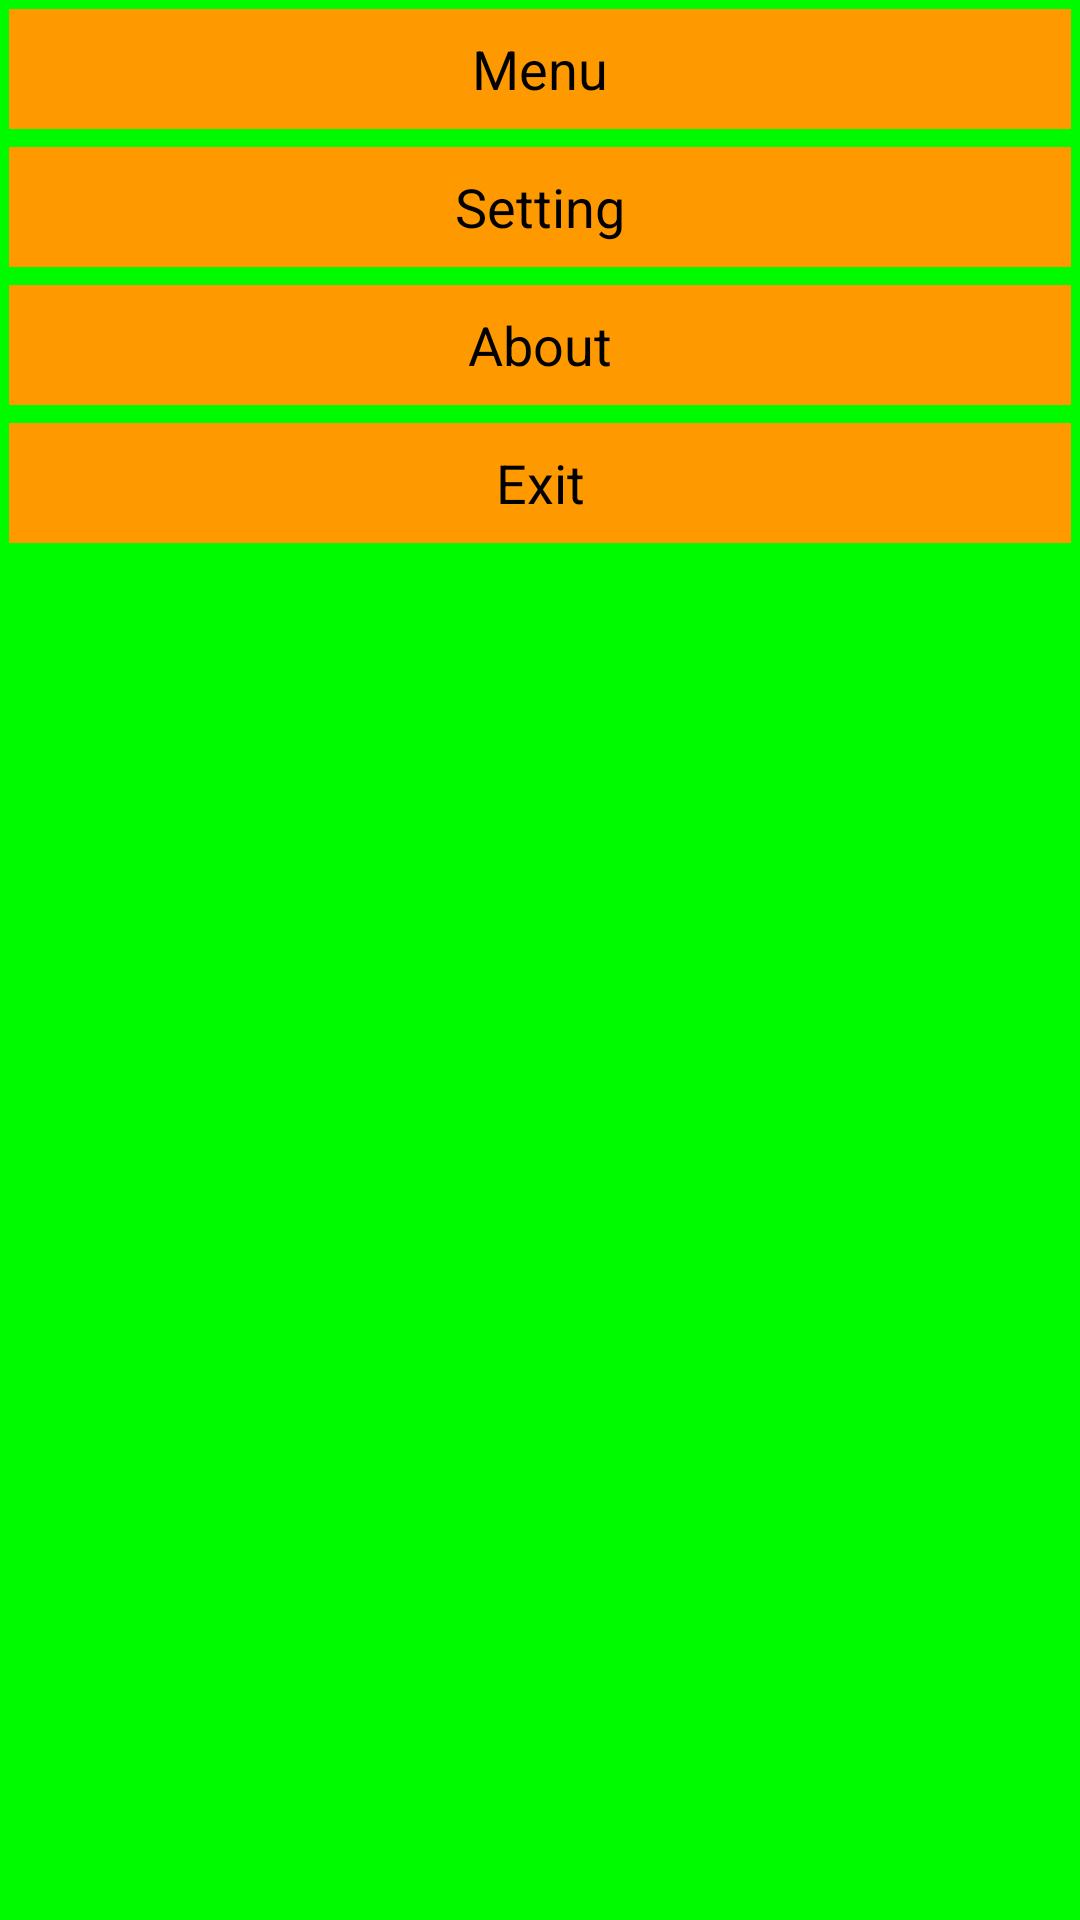

This screen was rendered from an Android layout file. Write that file and the resources it references.
<!-- AndroidManifest.xml: application theme AppTheme -->
<!-- res/layout/menu_drawer.xml -->
<?xml version="1.0" encoding="utf-8"?>

<LinearLayout
	xmlns:android="http://schemas.android.com/apk/res/android"
    android:layout_width="150dip"
    android:layout_height="match_parent"
    android:background="#00FB00"
	android:layout_gravity="left"
    android:orientation="vertical">

	<TextView
		android:id="@+id/menu"
		style="@style/drawer_menu_txt_btn"
		android:text="Menu"/>

	<TextView
		android:id="@+id/settings"
		style="@style/drawer_menu_txt_btn"
		android:text="Setting"/>

	<TextView
		android:id="@+id/about"
		style="@style/drawer_menu_txt_btn"
		android:text="About"/>

	<TextView
		android:id="@+id/exit"
		style="@style/drawer_menu_txt_btn"
		android:text="Exit"/>

</LinearLayout>
<!-- resources referenced by this layout -->
<resources>
  <style name="drawer_menu_txt_btn" parent="text_btn">
          <item name="android:layout_width">match_parent</item>
          <item name="android:background">#f90</item>
          <item name="android:layout_margin">3dp</item>
      </style>
  <style name="AppTheme" parent="android:Theme.Material.Light.NoActionBar">
          <item name="android:colorPrimary">@color/colorPrimary</item>
          <item name="android:colorPrimaryDark">@color/colorPrimaryDark</item>
          <item name="android:colorAccent">@color/colorAccent</item>
      </style>
  <style name="text_btn">
          <item name="android:layout_width">wrap_content</item>
          <item name="android:layout_height">40dip</item>
          <item name="android:layout_margin">1dip</item>
          <item name="android:gravity">center</item>
          <item name="android:textColor">#000000</item>
          <item name="android:textSize">18dip</item>
  
      </style>
  <!-- not gathered from this repository: default colours our renderer supplied (Android Studio template values) -->
  <color name="colorPrimary">#FF6200EE</color>
  <color name="colorPrimaryDark">#FF3700B3</color>
  <color name="colorAccent">#FF03DAC5</color>
</resources>
